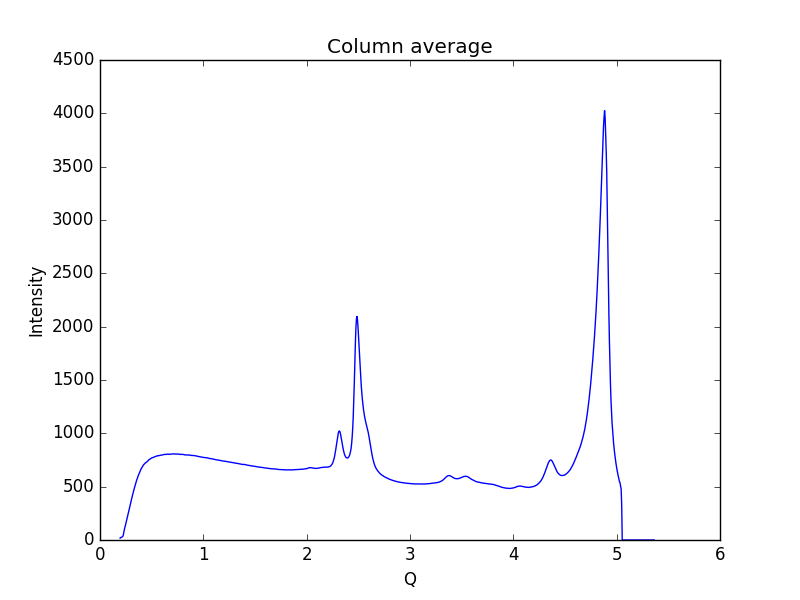

Source data for this figure (header and first rows):
0.19448614755544588, 17.8987
0.1997, 23.04
0.2048, 23.88
0.21, 26.48
0.2152, 29.84
0.2204, 33.96
0.2255, 46.69
0.2307, 74.39
0.2359, 99
0.2411, 118.2
0.2462, 138.7
0.2514, 159
0.2566, 180.1
0.2618, 201.2
0.2669, 220.7
0.2721, 243
0.2773, 268.8
0.2825, 289.1
0.2876, 308.2
0.2928, 330
0.298, 351.8
0.3032, 375.4
0.3083, 394.8
0.3135, 413.8
0.3187, 435.2
0.3239, 456.2
0.329, 474.4
0.3342, 492.1
0.3394, 509.3
0.3446, 528.6
0.3497, 547
0.3549, 561.3
0.3601, 574
0.3653, 589.9
0.3704, 604.2
0.3756, 616.3
0.3808, 628.7
0.386, 643
0.3911, 655.2
0.3963, 663.7
0.4015, 672.4
0.4067, 682.1
0.4118, 689.2
0.417, 696.5
0.4222, 705.8
0.4274, 710.7
0.4325, 715.8
0.4377, 721.5
0.4429, 725.9
0.4481, 727.7
0.4532, 732.9
0.4584, 738.6
0.4636, 742.1
0.4688, 746.3
0.4739, 752.5
0.4791, 756.1
0.4843, 758.2
0.4895, 762.7
0.4946, 765.8
0.4998, 768.2
0.505, 771.6
... 1,939 more rows
